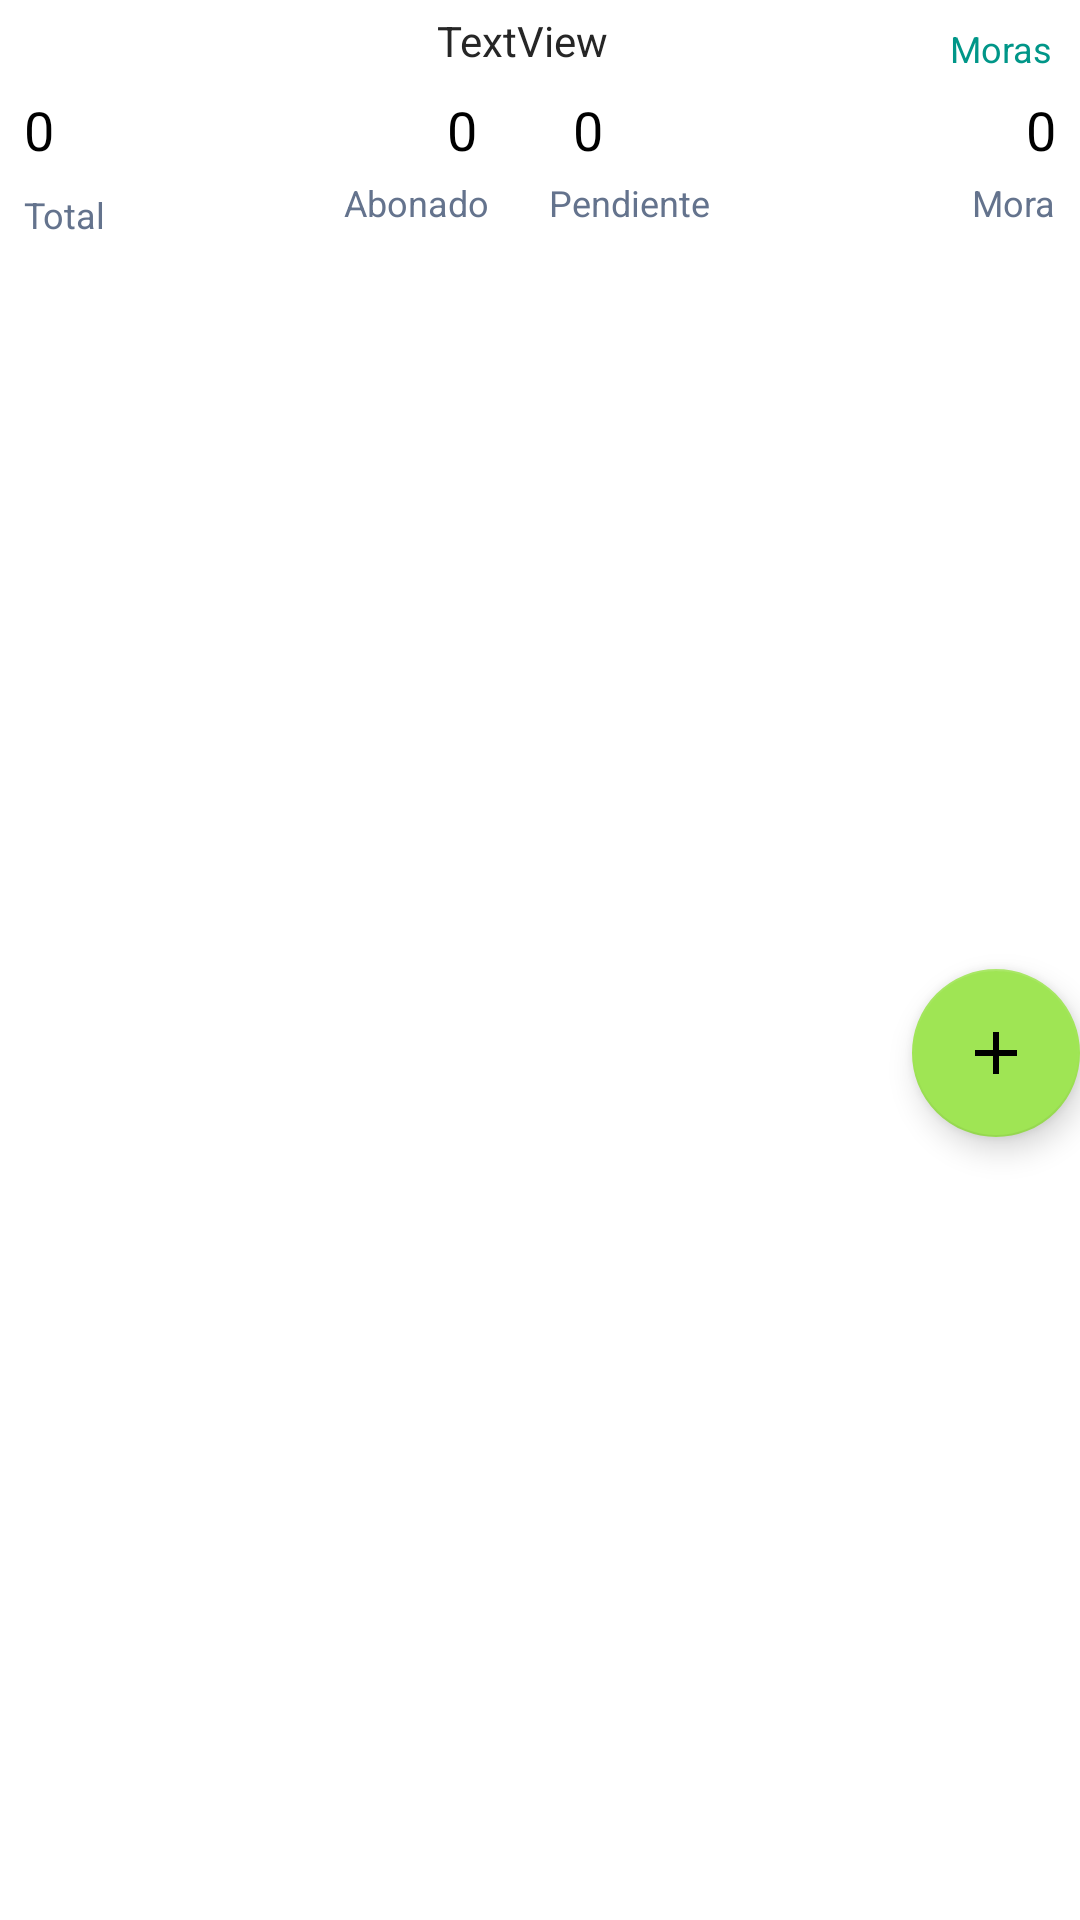

Layout XML and referenced resources for this Android screen:
<!-- AndroidManifest.xml: application theme AppTheme -->
<!-- res/layout/fragment_tab_cuotas.xml -->
<?xml version="1.0" encoding="utf-8"?>
<FrameLayout xmlns:android="http://schemas.android.com/apk/res/android"
  xmlns:app="http://schemas.android.com/apk/res-auto"
  xmlns:tools="http://schemas.android.com/tools"
  android:layout_width="match_parent"
  android:layout_height="wrap_content"
  tools:context=".actividades.Cuotas.fragment.FragmentTabCuotas">

  <androidx.core.widget.NestedScrollView
    android:layout_width="match_parent"
    android:layout_height="match_parent">

    <androidx.constraintlayout.widget.ConstraintLayout
      android:layout_width="match_parent"
      android:layout_height="match_parent">

      <TextView
        android:id="@+id/tv_tab_cuotas_nombrecliente"
        android:layout_width="332dp"
        android:layout_height="19dp"
        android:layout_marginStart="8dp"
        android:layout_marginTop="4dp"
        android:text="TextView"
        android:textAlignment="center"
        android:textColor="#262626"
        android:textSize="14sp"
        app:layout_constraintStart_toStartOf="parent"
        app:layout_constraintTop_toTopOf="parent" />

      <TextView
        android:id="@+id/textView25"
        android:layout_width="wrap_content"
        android:layout_height="wrap_content"
        android:layout_marginStart="8dp"
        android:layout_marginTop="8dp"
        android:text="Total"
        android:textColor="#64738D"
        android:textSize="12sp"
        app:layout_constraintStart_toStartOf="parent"
        app:layout_constraintTop_toBottomOf="@+id/tvTotal" />

      <TextView
        android:id="@+id/textView26"
        android:layout_width="wrap_content"
        android:layout_height="wrap_content"
        android:layout_marginTop="4dp"
        android:layout_marginEnd="12dp"
        android:text="Abonado"
        android:textColor="#64738D"
        android:textSize="12sp"
        app:layout_constraintEnd_toStartOf="@+id/guideline7"
        app:layout_constraintTop_toBottomOf="@+id/tvAbonado" />

      <TextView
        android:id="@+id/textView28"
        android:layout_width="wrap_content"
        android:layout_height="wrap_content"
        android:layout_marginStart="8dp"
        android:layout_marginTop="4dp"
        android:text="Pendiente"
        android:textColor="#64738D"
        android:textSize="12sp"
        app:layout_constraintStart_toStartOf="@+id/guideline7"
        app:layout_constraintTop_toBottomOf="@+id/tvPendiente" />

      <TextView
        android:id="@+id/textView29"
        android:layout_width="wrap_content"
        android:layout_height="wrap_content"
        android:layout_marginTop="4dp"
        android:layout_marginEnd="8dp"
        android:text="Mora"
        android:textColor="#64738D"
        android:textSize="12sp"
        app:layout_constraintEnd_toEndOf="parent"
        app:layout_constraintTop_toBottomOf="@+id/tvMora" />

      <TextView
        android:id="@+id/tvTotal"
        android:layout_width="wrap_content"
        android:layout_height="wrap_content"
        android:layout_marginStart="8dp"
        android:layout_marginTop="8dp"
        android:text="0"
        android:textColor="#000000"
        android:textSize="18sp"
        app:layout_constraintStart_toStartOf="parent"
        app:layout_constraintTop_toBottomOf="@+id/tv_tab_cuotas_nombrecliente" />

      <TextView
        android:id="@+id/tvAbonado"
        android:layout_width="wrap_content"
        android:layout_height="wrap_content"
        android:layout_marginTop="8dp"
        android:layout_marginEnd="16dp"
        android:text="0"
        android:textColor="#000000"
        android:textSize="18sp"
        app:layout_constraintEnd_toStartOf="@+id/guideline7"
        app:layout_constraintTop_toBottomOf="@+id/tv_tab_cuotas_nombrecliente" />

      <TextView
        android:id="@+id/tvPendiente"
        android:layout_width="wrap_content"
        android:layout_height="wrap_content"
        android:layout_marginStart="16dp"
        android:layout_marginTop="8dp"
        android:text="0"
        android:textColor="#000000"
        android:textSize="18sp"
        app:layout_constraintStart_toStartOf="@+id/guideline7"
        app:layout_constraintTop_toBottomOf="@+id/tv_tab_cuotas_nombrecliente" />

      <TextView
        android:id="@+id/tvMora"
        android:layout_width="wrap_content"
        android:layout_height="wrap_content"
        android:layout_marginTop="8dp"
        android:layout_marginEnd="8dp"
        android:text="0"
        android:textColor="#000000"
        android:textSize="18sp"
        app:layout_constraintEnd_toEndOf="parent"
        app:layout_constraintTop_toBottomOf="@+id/tv_tab_cuotas_nombrecliente" />

      <com.google.android.material.floatingactionbutton.FloatingActionButton
        android:id="@+id/tab_cuotas_agregar_nueva"
        android:layout_width="wrap_content"
        android:layout_height="wrap_content"
        android:layout_alignParentEnd="true"
        android:layout_alignParentRight="true"
        android:layout_alignParentBottom="true"
        android:layout_marginTop="300dp"
        android:onClick="bt_floating_addCuota"
        android:src="@drawable/ic_mas"
        android:tint="#9FE554"
        app:backgroundTint="#9FE554"
        app:layout_constraintEnd_toEndOf="parent"
        app:layout_constraintTop_toBottomOf="@+id/tv_tab_cuotas_nombrecliente" />

      <TextView
        android:id="@+id/tvMoras"
        android:layout_width="wrap_content"
        android:layout_height="wrap_content"
        android:layout_marginTop="8dp"
        android:layout_marginEnd="9dp"
        android:text="Moras"
        android:textColor="#009688"
        android:textSize="12sp"
        app:layout_constraintEnd_toEndOf="parent"
        app:layout_constraintTop_toTopOf="parent" />

      <androidx.constraintlayout.widget.Barrier
        android:layout_width="wrap_content"
        android:layout_height="wrap_content"
        app:barrierDirection="left"
        tools:layout_editor_absoluteX="209dp"
        tools:layout_editor_absoluteY="94dp" />

      <androidx.constraintlayout.widget.Guideline
        android:id="@+id/guideline7"
        android:layout_width="wrap_content"
        android:layout_height="wrap_content"
        android:orientation="vertical"
        app:layout_constraintGuide_begin="175dp" />

      <androidx.recyclerview.widget.RecyclerView
        android:id="@+id/recyclerCuotas"
        android:layout_width="0dp"
        android:layout_height="1000dp"
        android:layout_marginStart="2dp"
        android:layout_marginTop="8dp"
        android:layout_marginEnd="2dp"
        app:layout_constraintEnd_toEndOf="parent"
        app:layout_constraintStart_toStartOf="parent"
        app:layout_constraintTop_toBottomOf="@+id/textView25" />
    </androidx.constraintlayout.widget.ConstraintLayout>
  </androidx.core.widget.NestedScrollView>


  


</FrameLayout>
<!-- resources referenced by this layout -->
<resources>
  <!-- drawable ic_mas (drawable) -->
  <vector xmlns:android="http://schemas.android.com/apk/res/android"
    android:width="24dp"
    android:height="24dp"
    android:viewportWidth="24"
    android:viewportHeight="24"
    android:tint="?attr/colorControlNormal">
    <path
      android:fillColor="@android:color/white"
      android:pathData="M19,13h-6v6h-2v-6H5v-2h6V5h2v6h6v2z" />
  </vector>
  <style name="AppTheme" parent="Theme.MaterialComponents.Light.DarkActionBar">
      <item name="colorPrimary">@color/colorPrimary</item>
      <item name="colorPrimaryDark">@color/colorPrimaryDark</item>
      <item name="colorAccent">@color/colorAccent</item>
    </style>
  <color name="colorPrimary">#1D8348</color>
  <color name="colorPrimaryDark">#225e1a</color>
  <color name="colorAccent">#FF4081</color>
</resources>
